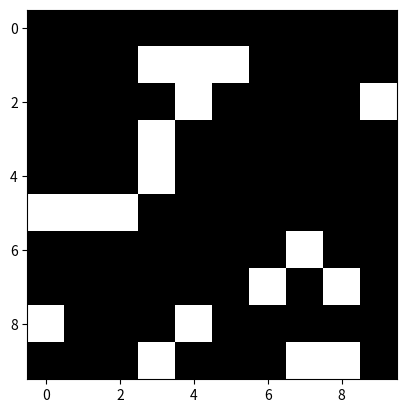

Write Python code to recreate this figure.
import numpy as np
import matplotlib.pyplot as plt
import matplotlib.animation as animation
import random 

fig = plt.figure()
first = True
T = 10
size = 10
counters = np.random.rand(size,size)
counters *= T
k=0.5

def neighborFlashed(x,y):
    east = counters[max(x-1,0),y]  >= T
    west = counters[min(x+1,size-1),y]  >= T
    south = counters[x,max(y-1,0)]  >= T
    north = counters[x,min(y+1,size-1)]  >= T
    return east or west or south or north
    
def generateBoard(size):
    global counters
    global first
    fireflies = np.zeros([size,size])
    # Code Snippet
    if first:
        fireflies[0,0] = 1.0
        first = False
    ###

    for row in range(size):
        for col in range(size):
            val = counters[row,col]
            counters[row,col] = val+1

            if(neighborFlashed(row,col)):
                counters[row,col] = val + k*val

            if val >= T:
                fireflies[row,col] = 1
                counters[row,col] = 0.0
    # print(counters)
    return fireflies



im = plt.imshow(generateBoard(size), animated=True,cmap='gray')

def updatefig(*args):
    im.set_array(generateBoard(size))
    return im,

ani = animation.FuncAnimation(fig, updatefig, interval=90, blit=True)
plt.show()
